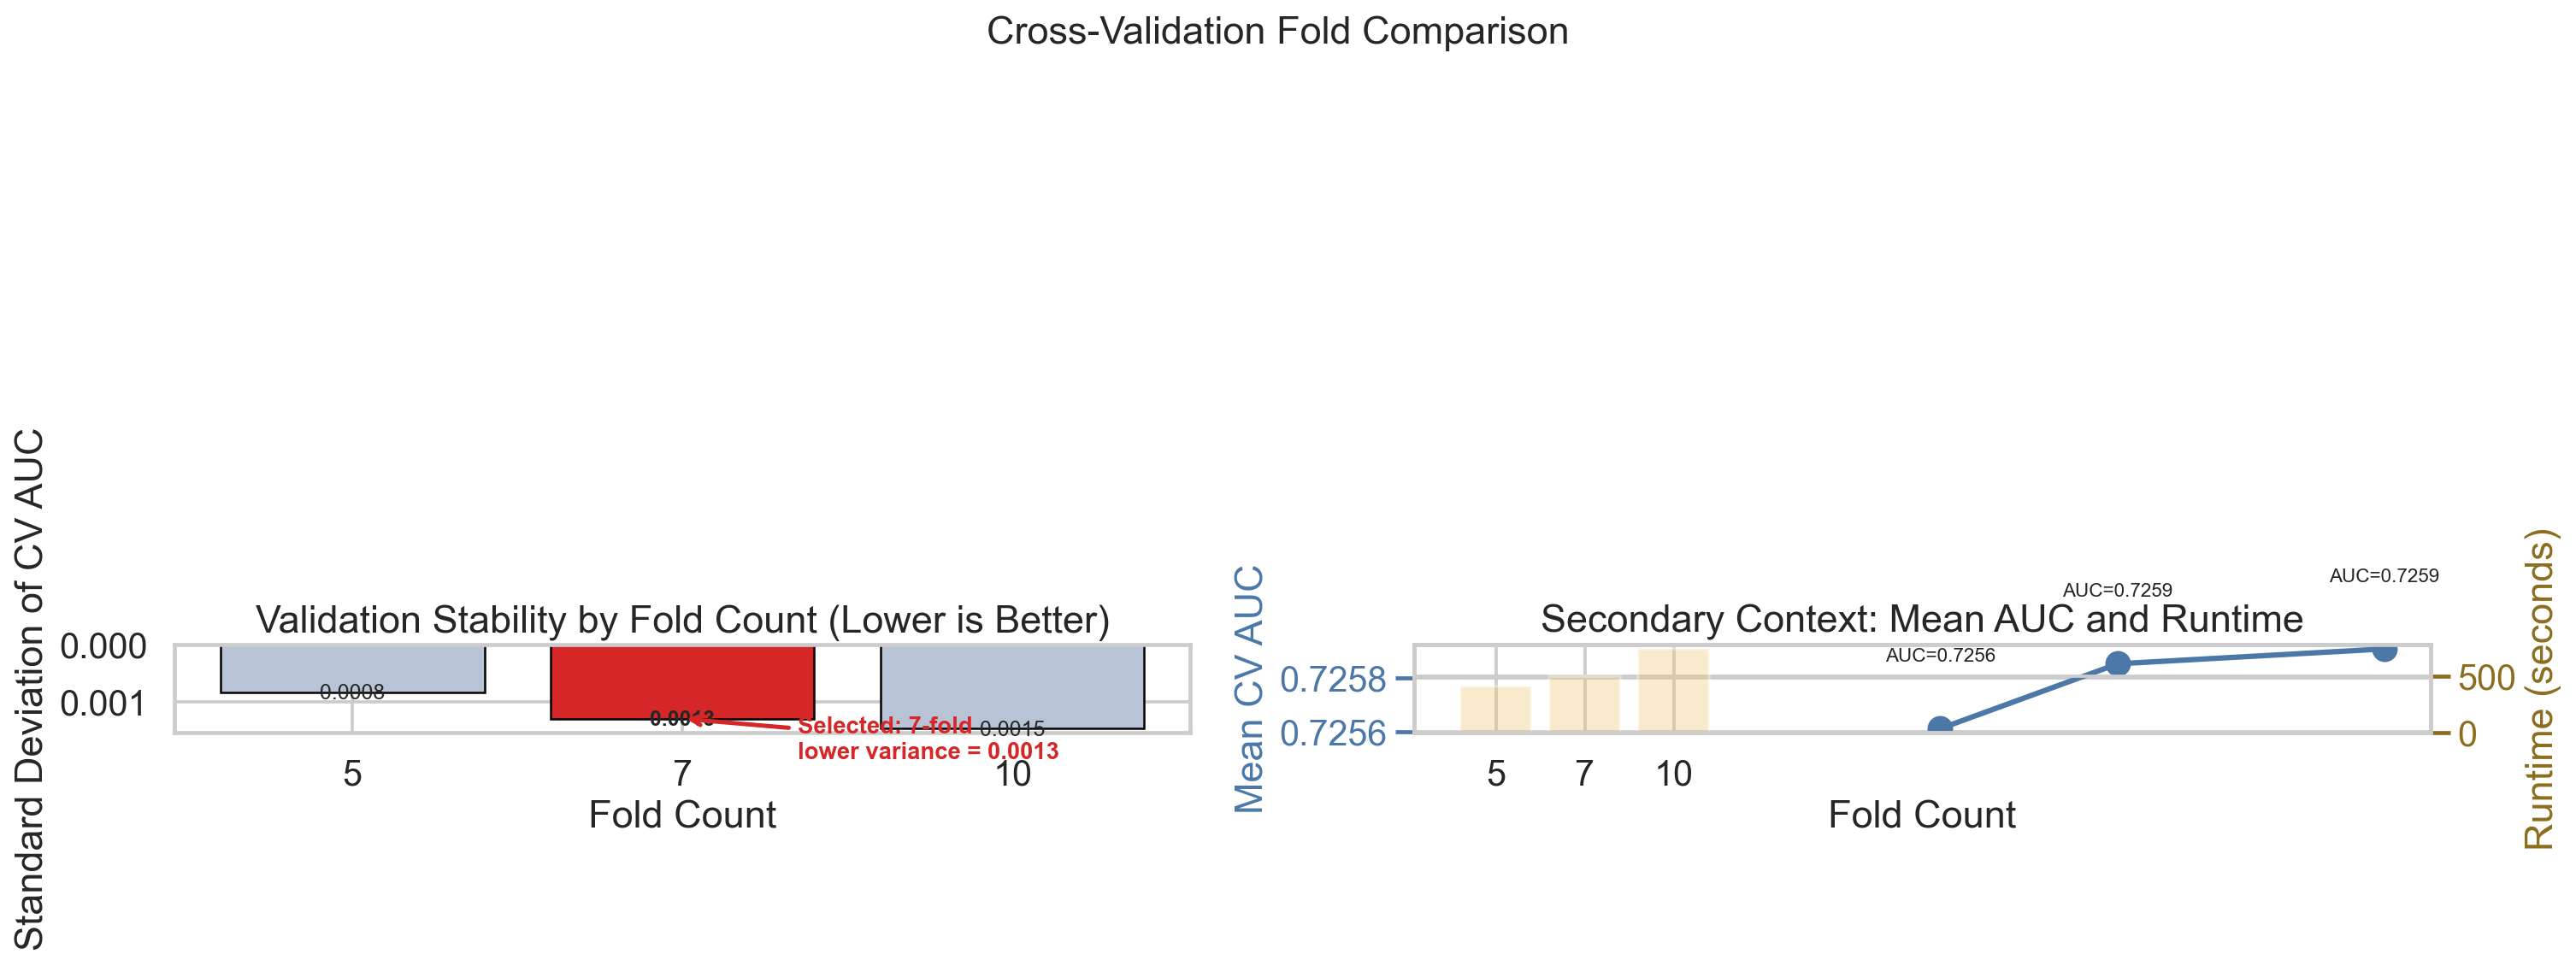

The data file committed next to this chart (first rows):
fold_count, fold_aucs, mean_auc, std_auc, oof_auc, runtime_seconds, preferred_fold
5, [0.7259607017518144, 0.7242820168772737,…, 0.7256, 0.0008345, 0.7256, 413.7, False
7, [0.725554247452194, 0.7257677950124684, …, 0.7259, 0.001294, 0.7258, 504.8, True
10, [0.7256989210291179, 0.7271457402833745,…, 0.7259, 0.001466, 0.7259, 741.5, False
